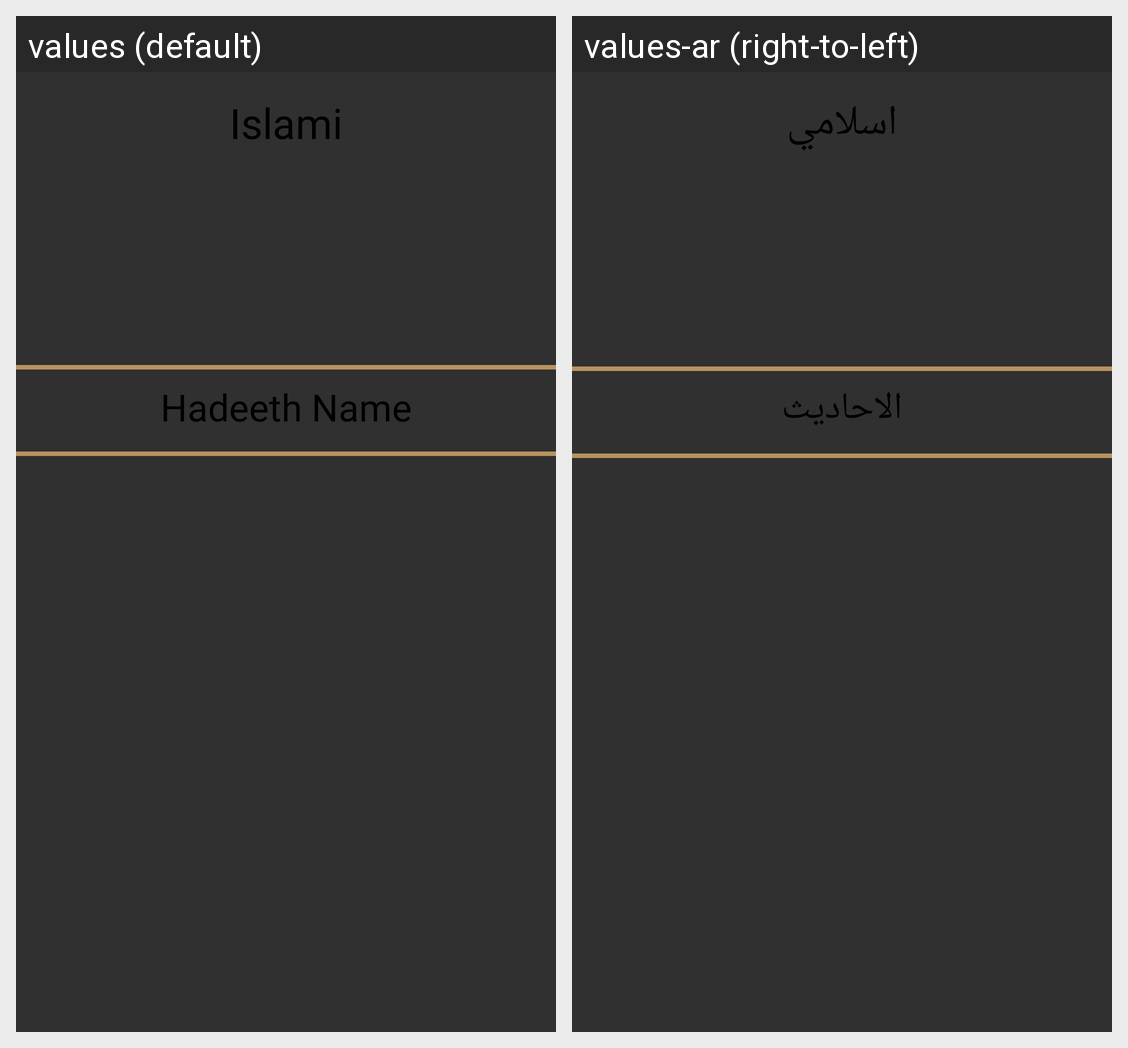

Here is an Android app screen in its default locale and in the app's own translations. Write out the translated-string differences for the strings that appear on this screen.
Android screen res/layout/fragment_hadeth.xml rendered under 2 locales, left to right: values (default), values-ar (right-to-left). Device: Nexus 5 (rendered at 1080×1920; each locale shown at half size, 540×960, under a caption strip naming it); theme Theme.Design.NoActionBar.
Strings drawn on this screen, with the default value and each locale's value (text and hints the layout hard-codes, and strings that could not be matched under every locale, appear in the picture but are not listed):

islami
  values: Islami
  values-ar: اسلامي

hadeeth_name
  values: Hadeeth Name
  values-ar: الاحاديث
